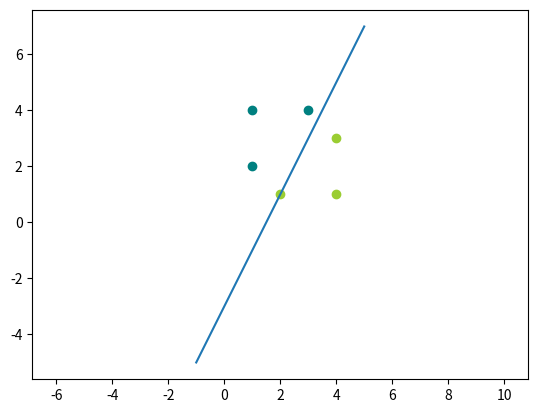

Python code for this plot:
import numpy as np
import matplotlib.pyplot as plt
import pprint


def gerade(w, x, b):
    res = w * x - b
    return res


def visualize(w, b, punkte):
    # Punkte: Matrix: Zeilen für einzelnen Punkt: Erste Zahl für x, zweite für y, dritte für Seite der Gerade --> Farbe
    punkte_links = [x for idx, x in enumerate(punkte) if punkte[idx][2] == 1]
    punkte_rechts = [x for idx, x in enumerate(punkte) if punkte[idx][2] == -1]
    pprint.pprint(punkte_links)
    pprint.pprint(punkte_rechts)
    min_x = min(i[0] for i in punkte_links) - 2
    max_x = max(i[0] for i in punkte_rechts) + 2
    print(min_x)
    print(max_x)
    x = np.arange(min_x, max_x)
    vgerade = np.vectorize(gerade)
    plt.plot(x, vgerade(w, x, b))
    for x in punkte_links:
        plt.scatter(x[0], x[1], color='teal')
    for x in punkte_rechts:
        plt.scatter(x[0], x[1], color='yellowgreen')
    # plt.scatter(punkte_rechts)
    # # for punkt in punkte:
    plt.xlim(min_x, max_x)

    plt.axis('equal')
    plt.show()


punkte = \
    [[2.0, 1.0, -1],
     [4.0, 1.0, -1],
     [4.0, 3.0, -1],
     [1.0, 2.0, 1],
     [1.0, 4.0, 1],
     [3.0, 4.0, 1]]

visualize(2, 3, punkte)
